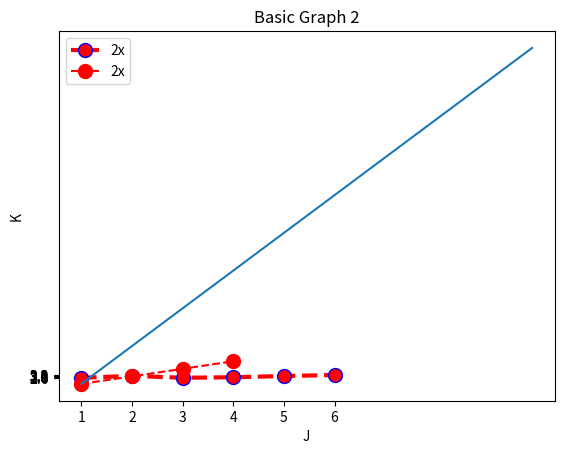

The matplotlib source for this figure:
import matplotlib.pyplot as plt
import numpy as np
import pandas as pd

x = [1, 2, 3, 4, 5, 6]
y = [2.61, 3.13, 2.63, 2.77, 3.09, 3.36]

plt.title("Basic Graph")
plt.xlabel("X")
plt.ylabel("Y")
plt.plot(
    x,
    y,
    label="2x",
    color="red",
    linewidth=3,
    marker=".",
    linestyle="--",
    markersize=20,
    markeredgecolor="blue",
)
plt.xticks([1, 2, 3, 4, 5, 6])
plt.yticks([2.6, 2.7, 2.8, 2.9, 3.0, 3.1, 3.2, 3.3, 3.4])
plt.legend()
plt.show()


j = np.arange(1, 5, 1)
k = np.arange(1, 9, 2)

t = np.arange(1, 10, 0.1)
r = np.arange(1, 91, 1)

plt.title("Basic Graph 2")
plt.xlabel("J")
plt.ylabel("K")
plt.plot(j, k, "r.--", markersize=20, label="2x")
plt.plot(t, r)
plt.legend()
plt.show()